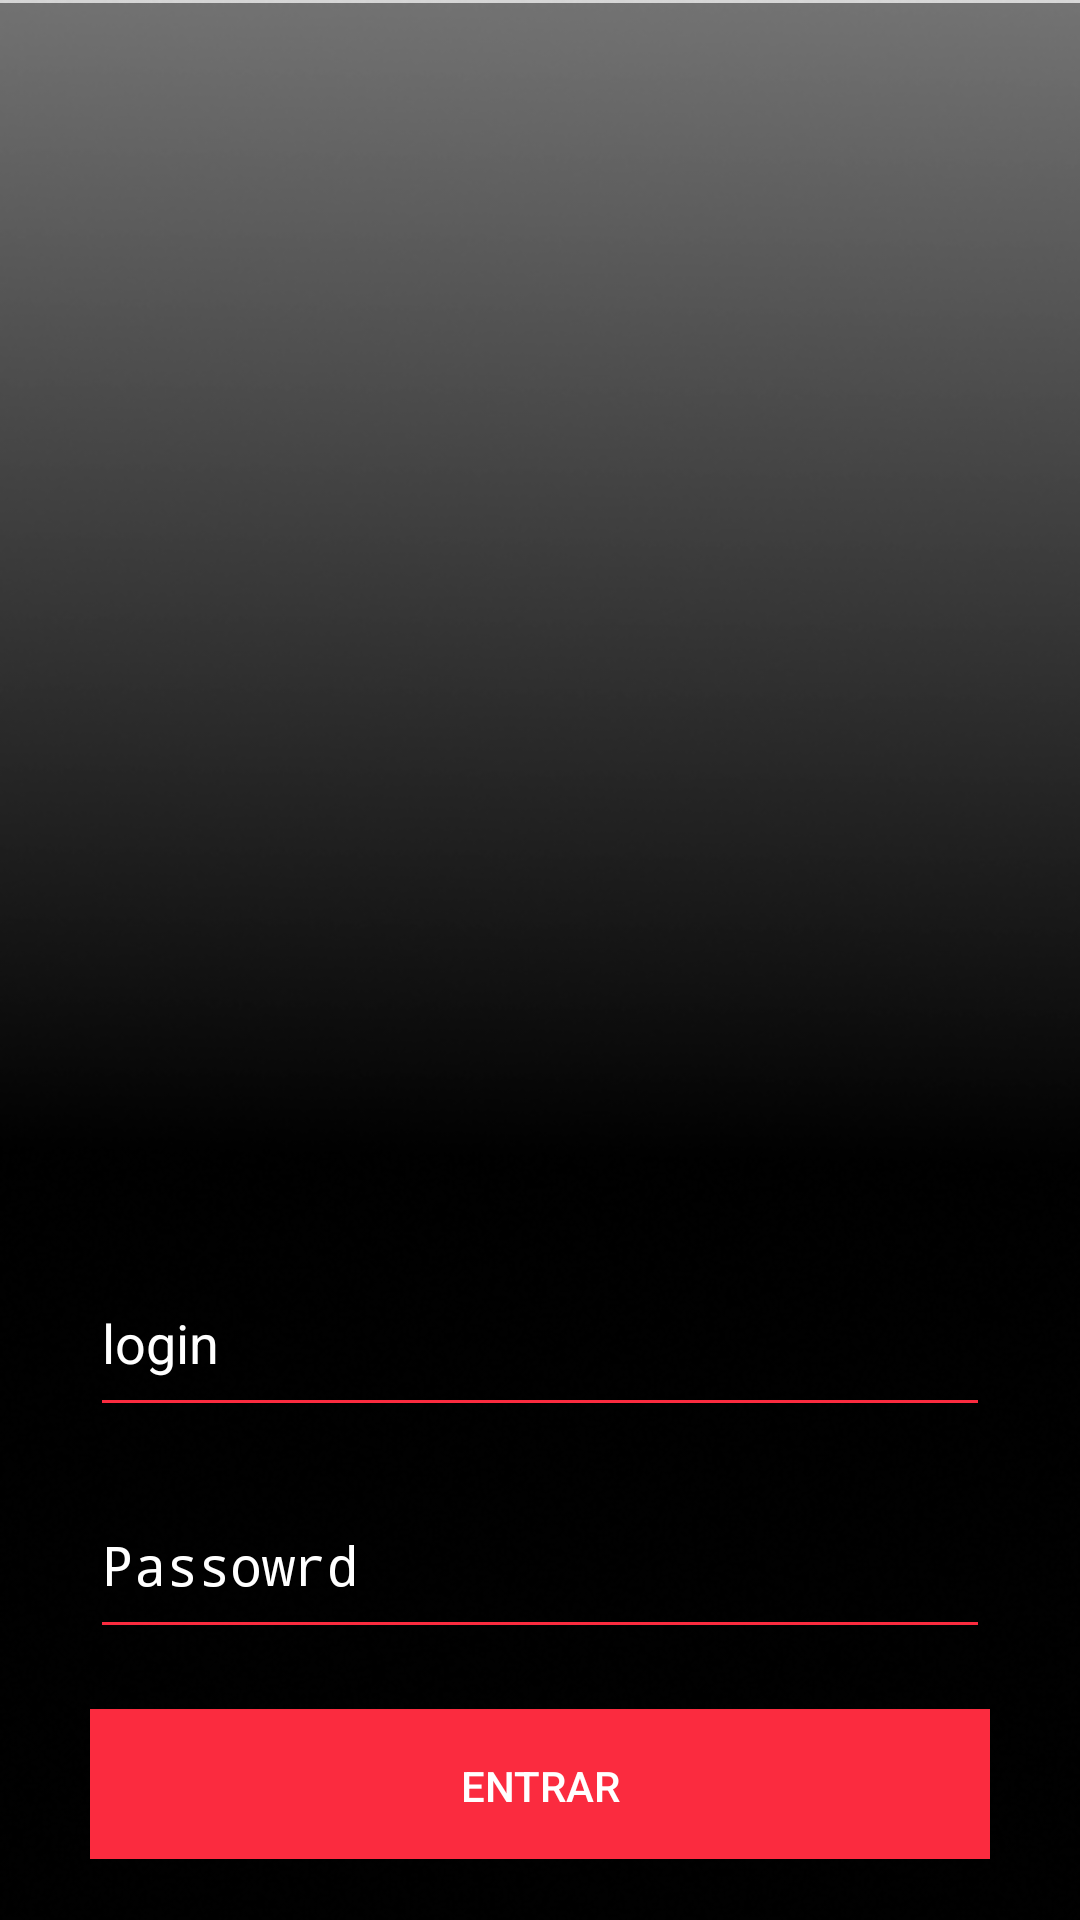

Reconstruct the res/layout file that produces this screen, plus the resources it refers to.
<!-- AndroidManifest.xml: activity theme Theme.AppCompat.Light.NoActionBar -->
<!-- res/layout/activity_main.xml -->
<?xml version="1.0" encoding="utf-8"?>
<androidx.constraintlayout.widget.ConstraintLayout xmlns:android="http://schemas.android.com/apk/res/android"
    xmlns:app="http://schemas.android.com/apk/res-auto"
    xmlns:tools="http://schemas.android.com/tools"
    android:layout_width="match_parent"
    android:layout_height="match_parent"
    android:background="@drawable/background"
    android:theme="@style/StyledTilEditText"
    tools:context=".MainActivity">


    <ImageView
        android:id="@+id/iV_1"
        android:layout_width="match_parent"
        android:layout_height="640dp"
        android:background="#77000000"
        app:srcCompat="@drawable/frontground"
        tools:ignore="MissingConstraints"
        tools:layout_editor_absoluteX="0dp"
        tools:layout_editor_absoluteY="-156dp" />
    <ImageView
        android:id="@+id/imageView2"
        android:layout_width="1078dp"
        android:layout_height="1720dp"
        app:srcCompat="@drawable/backgr"
        tools:layout_editor_absoluteX="-667dp"
        tools:layout_editor_absoluteY="-627dp"
        tools:ignore="MissingConstraints" />

    <ImageView
        android:id="@+id/iV_2"
        android:layout_width="wrap_content"
        android:layout_height="wrap_content"
        app:layout_constraintBottom_toBottomOf="@+id/iV_1"
        app:layout_constraintEnd_toEndOf="@+id/iV_1"
        app:layout_constraintStart_toStartOf="@+id/iV_1"
        app:layout_constraintTop_toTopOf="parent"
        app:srcCompat="@drawable/ic_logo" />

    <EditText
        android:id="@+id/et_email"
        android:layout_width="300dp"
        android:layout_height="50dp"
        android:layout_marginTop="104dp"
        android:ems="10"
        android:hint="@string/login"
        android:inputType="textEmailAddress"
        android:textColorHint="@color/white"
        app:layout_constraintEnd_toEndOf="@+id/iV_2"
        app:layout_constraintStart_toStartOf="@+id/iV_2"
        app:layout_constraintTop_toBottomOf="@+id/iV_2" />

    <EditText
        android:id="@+id/et_password"
        android:layout_width="300dp"
        android:layout_height="50dp"
        android:layout_marginTop="24dp"
        android:ems="10"
        android:hint="@string/passowrd"
        android:inputType="textPassword"
        android:textColorHint="@color/white"
        app:layout_constraintEnd_toEndOf="@+id/et_email"
        app:layout_constraintHorizontal_bias="0.502"
        app:layout_constraintStart_toStartOf="@+id/et_email"
        app:layout_constraintTop_toBottomOf="@+id/et_email" />

    <Button
        android:id="@+id/btn_login"
        android:layout_width="300dp"
        android:layout_height="50dp"
        android:layout_marginTop="20dp"
        android:text="Entrar"
        android:textColor="@color/white"
        android:theme="@style/StyledTilEditText"
        android:background="@color/purple_200"
        app:layout_constraintEnd_toEndOf="@+id/et_password"
        app:layout_constraintHorizontal_bias="0.498"
        app:layout_constraintStart_toStartOf="@+id/et_password"
        app:layout_constraintTop_toBottomOf="@+id/et_password" />
</androidx.constraintlayout.widget.ConstraintLayout>
<!-- resources referenced by this layout -->
<resources>
  <color name="purple_200">#FB2B3F</color>
  <color name="white">#FFFFFFFF</color>
  <!-- drawable backgr: png bitmap (drawable-v24, 38004 bytes) -->
  <!-- drawable background: png bitmap (drawable-v24, 129896 bytes) -->
  <!-- drawable frontground: png bitmap (drawable-v24, 358104 bytes) -->
  <string name="login">login</string>
  <string name="passowrd">Passowrd</string>
  <style name="StyledTilEditText">
          <item name="android:theme">@style/StyledTilEditTextTheme</item>
          <item name="android:paddingTop">1dp</item>
          <item name="android:textColorHint">#FB2B3F</item> // Cor texto(hint) sem foco
      </style>
  <style name="StyledTilEditTextTheme" parent="Theme.AppCompat.Light.NoActionBar">
          <item name="colorControlNormal">#FB2B3F</item> // Cor padrão da linha
          <item name="colorControlActivated">#FB2B3F</item> // Cor linha e texto quando recebe foco
      </style>
</resources>
